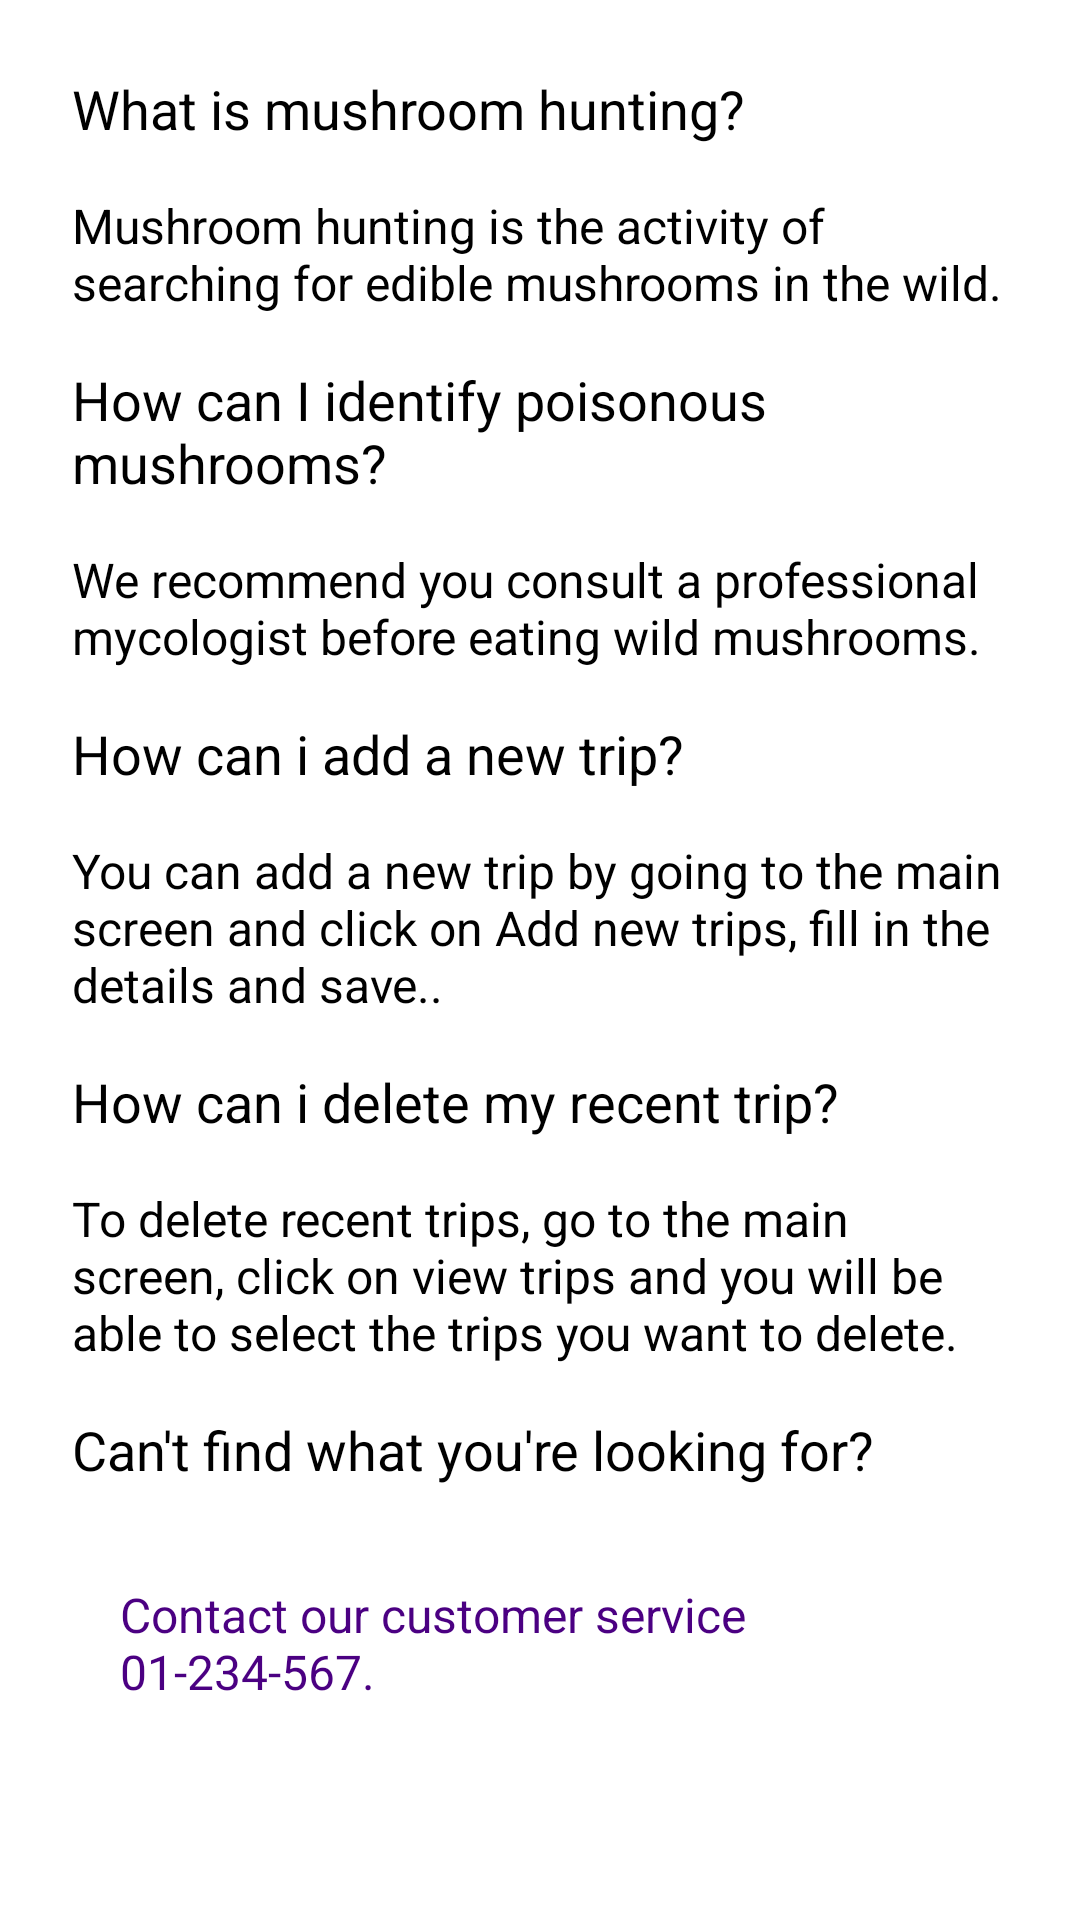

The Android layout XML behind this screen, and the referenced resources:
<!-- AndroidManifest.xml: application theme Theme.MushroomHunting -->
<!-- res/layout/activity_help.xml -->
<?xml version="1.0" encoding="utf-8"?>
<LinearLayout xmlns:android="http://schemas.android.com/apk/res/android"
    android:layout_width="match_parent"
    android:layout_height="match_parent"
    android:orientation="vertical"
    android:padding="16dp">

    <TextView
        android:id="@+id/helpQuestion1"
        android:layout_width="match_parent"
        android:layout_height="wrap_content"
        android:text="What is mushroom hunting?"
        android:textSize="18sp"
        android:padding="8dp" />

    <TextView
        android:id="@+id/helpAnswer1"
        android:layout_width="match_parent"
        android:layout_height="wrap_content"
        android:text="Mushroom hunting is the activity of searching for edible mushrooms in the wild."
        android:textSize="16sp"
        android:padding="8dp" />

    <TextView
        android:id="@+id/helpQuestion2"
        android:layout_width="match_parent"
        android:layout_height="wrap_content"
        android:text="How can I identify poisonous mushrooms?"
        android:textSize="18sp"
        android:padding="8dp" />

    <TextView
        android:id="@+id/helpAnswer2"
        android:layout_width="match_parent"
        android:layout_height="wrap_content"
        android:text="We recommend you consult a professional mycologist before eating wild mushrooms."
        android:textSize="16sp"
        android:padding="8dp" />


    <TextView
        android:id="@+id/helpQuestion3"
        android:layout_width="match_parent"
        android:layout_height="wrap_content"
        android:text="How can i add a new trip?"
        android:textSize="18sp"
        android:padding="8dp" />


    <TextView
        android:id="@+id/helpAnswer3"
        android:layout_width="match_parent"
        android:layout_height="wrap_content"
        android:text="You can add a new trip by going to the main screen and click on Add new trips, fill in the details and save.."
        android:textSize="16sp"
        android:padding="8dp" />


    <TextView
        android:id="@+id/helpQuestion4"
        android:layout_width="match_parent"
        android:layout_height="wrap_content"
        android:text="How can i delete my recent trip?"
        android:textSize="18sp"
        android:padding="8dp" />

    <TextView
        android:id="@+id/helpAnswer4"
        android:layout_width="match_parent"
        android:layout_height="wrap_content"
        android:text="To delete recent trips, go to the main screen, click on view trips and you will be able to select the trips you want to delete."
        android:textSize="16sp"
        android:padding="8dp" />

    <TextView
        android:id="@+id/helpQuestion5"
        android:layout_width="match_parent"
        android:layout_height="wrap_content"
        android:text="Can't find what you're looking for?"
        android:textSize="18sp"
        android:padding="8dp" />

    <TextView
        android:id="@+id/helpAnswer5"
        android:layout_width="match_parent"
        android:layout_height="wrap_content"
        android:text="Contact our customer service 01-234-567."
        android:textSize="16sp"
        android:padding="8dp"
        android:textColor="#4B0082"
        android:layout_marginStart="16dp"
        android:layout_marginTop="16dp" />


</LinearLayout>
<!-- resources referenced by this layout -->
<resources>
  <style name="Theme.MushroomHunting" parent="Base.Theme.MushroomHunting" />
  <style name="Base.Theme.MushroomHunting" parent="Theme.Material3.DayNight.NoActionBar">
          
          
      </style>
</resources>
